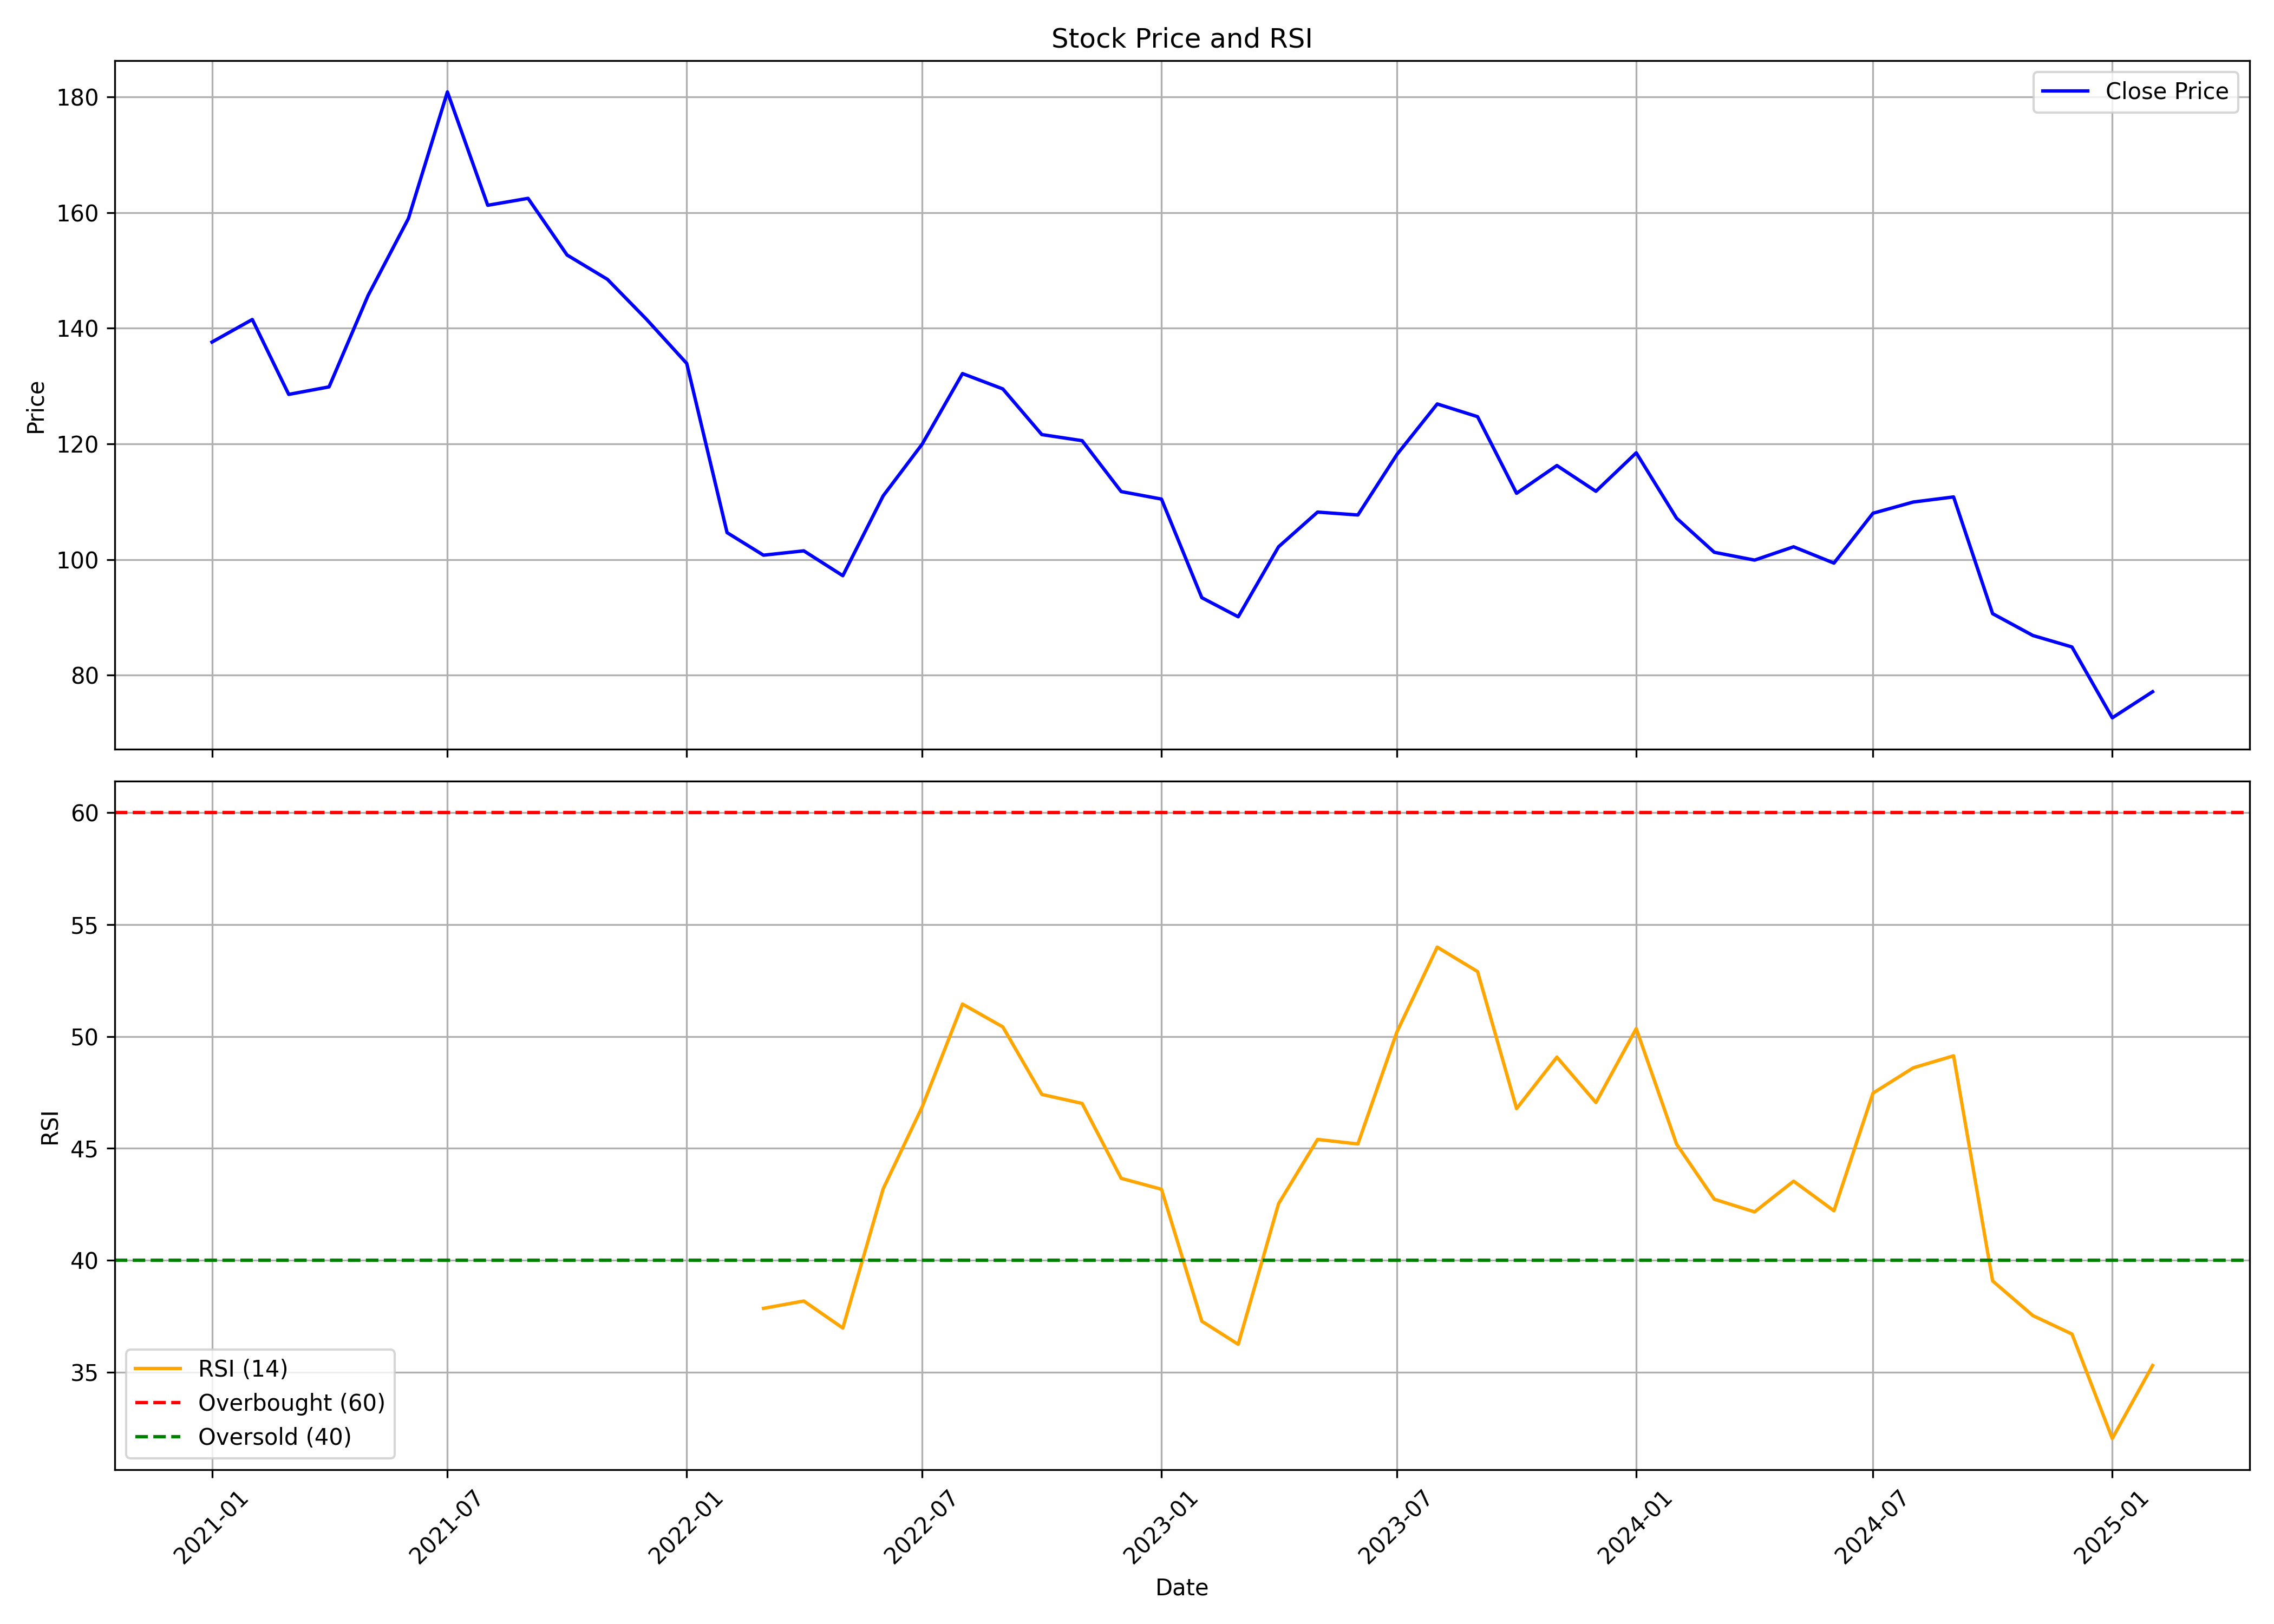

The table this chart was drawn from, first rows:
, date, symbol, open, high, low, close, volume, rsi
0, 2021-01-01, RBA, 174.9, 176.9, 128.5, 137.6, 100081580, 
1, 2021-02-01, RBA, 139.4, 157.5, 135.2, 141.5, 60766555, 
2, 2021-03-01, RBA, 143.0, 153.6, 126.7, 128.6, 40872475, 
3, 2021-04-01, RBA, 129.1, 140.9, 126.2, 129.9, 33339162, 
4, 2021-05-01, RBA, 129.0, 159.4, 126.1, 145.6, 94656201, 
5, 2021-06-01, RBA, 146.9, 167.0, 146.1, 158.9, 66735230, 
6, 2021-07-01, RBA, 159.7, 185.0, 157.0, 180.9, 111197239, 
7, 2021-08-01, RBA, 182.0, 189.7, 145.2, 161.2, 65969425, 
8, 2021-09-01, RBA, 162.8, 167.9, 156.5, 162.4, 38101447, 
9, 2021-10-01, RBA, 162.4, 171.9, 149.2, 152.6, 33462059, 
10, 2021-11-01, RBA, 153.0, 169.0, 143.0, 148.4, 27935562, 
11, 2021-12-01, RBA, 148.0, 165.8, 140.0, 141.6, 31016863, 
12, 2022-01-01, RBA, 142.1, 149.3, 129.3, 133.9, 28979538, 
13, 2022-02-01, RBA, 134.5, 143.2, 95.0, 104.7, 56016089, 
14, 2022-03-01, RBA, 104.7, 111.9, 96.4, 100.8, 27335357, 37.85
15, 2022-04-01, RBA, 100.8, 117.5, 100.7, 101.5, 32893413, 38.18
16, 2022-05-01, RBA, 100.0, 103.0, 86.5, 97.2, 18641634, 36.97
17, 2022-06-01, RBA, 97.2, 114.3, 96.7, 111.0, 24083745, 43.19
18, 2022-07-01, RBA, 112.0, 122.4, 108.8, 119.9, 14101839, 46.85
19, 2022-08-01, RBA, 120.1, 137.8, 116.2, 132.1, 23552708, 51.45
20, 2022-09-01, RBA, 133.2, 134.4, 115.6, 129.5, 20335309, 50.43
21, 2022-10-01, RBA, 128.8, 133.8, 118.5, 121.6, 12999037, 47.41
22, 2022-11-01, RBA, 121.7, 127.2, 111.1, 120.6, 11566903, 47.01
23, 2022-12-01, RBA, 121.4, 121.4, 106.0, 111.8, 7597859, 43.66
24, 2023-01-01, RBA, 113.4, 118.5, 108.2, 110.4, 12534203, 43.17
25, 2023-02-01, RBA, 111.4, 115.9, 90.0, 93.4, 14429663, 37.28
26, 2023-03-01, RBA, 93.7, 97.3, 84.5, 90.1, 11641502, 36.24
27, 2023-04-01, RBA, 90.25, 102.9, 90.1, 102.2, 7001187, 42.53
28, 2023-05-01, RBA, 102.2, 128.6, 98.1, 108.2, 120886923, 45.4
29, 2023-06-01, RBA, 108.8, 116.9, 106.2, 107.7, 25663759, 45.2
30, 2023-07-01, RBA, 108.2, 119.4, 107.4, 118.2, 21054535, 50.2
31, 2023-08-01, RBA, 118.2, 129.4, 112.3, 126.9, 33249619, 53.99
32, 2023-09-01, RBA, 127.5, 137.7, 115.2, 124.7, 112604840, 52.9
33, 2023-10-01, RBA, 124.7, 129.7, 108.9, 111.4, 33189089, 46.78
34, 2023-11-01, RBA, 111.9, 122.1, 111.0, 116.2, 39144265, 49.08
35, 2023-12-01, RBA, 117.0, 120.2, 108.2, 111.8, 40298445, 47.05
36, 2024-01-01, RBA, 112.2, 133.7, 111.7, 118.4, 97515514, 50.35
37, 2024-02-01, RBA, 119.3, 120.3, 103.8, 107.2, 51518656, 45.19
38, 2024-03-01, RBA, 107.6, 111.2, 97.8, 101.2, 43409809, 42.73
39, 2024-04-01, RBA, 102.1, 107.4, 95.0, 99.9, 33203682, 42.16
40, 2024-05-01, RBA, 99.9, 107.9, 97.15, 102.2, 33767733, 43.53
41, 2024-06-01, RBA, 105.0, 114.9, 91.5, 99.38, 51544957, 42.21
42, 2024-07-01, RBA, 100.2, 118.9, 99.46, 108.0, 114782972, 47.47
43, 2024-08-01, RBA, 108.3, 115.7, 104.4, 109.9, 68481296, 48.6
44, 2024-09-01, RBA, 110.5, 116.5, 103, 110.8, 67911992, 49.13
45, 2024-10-01, RBA, 110.8, 114.1, 89.9, 90.64, 34978508, 39.08
46, 2024-11-01, RBA, 90.93, 93.5, 77.65, 86.86, 28147765, 37.53
47, 2024-12-01, RBA, 87.0, 88.7, 77.9, 84.88, 27611458, 36.7
48, 2025-01-01, RBA, 84.8, 85.75, 69.45, 72.63, 31119812, 32.03
49, 2025-02-01, RBA, 73.79, 79.44, 73.21, 77.14, 8714550, 35.3
